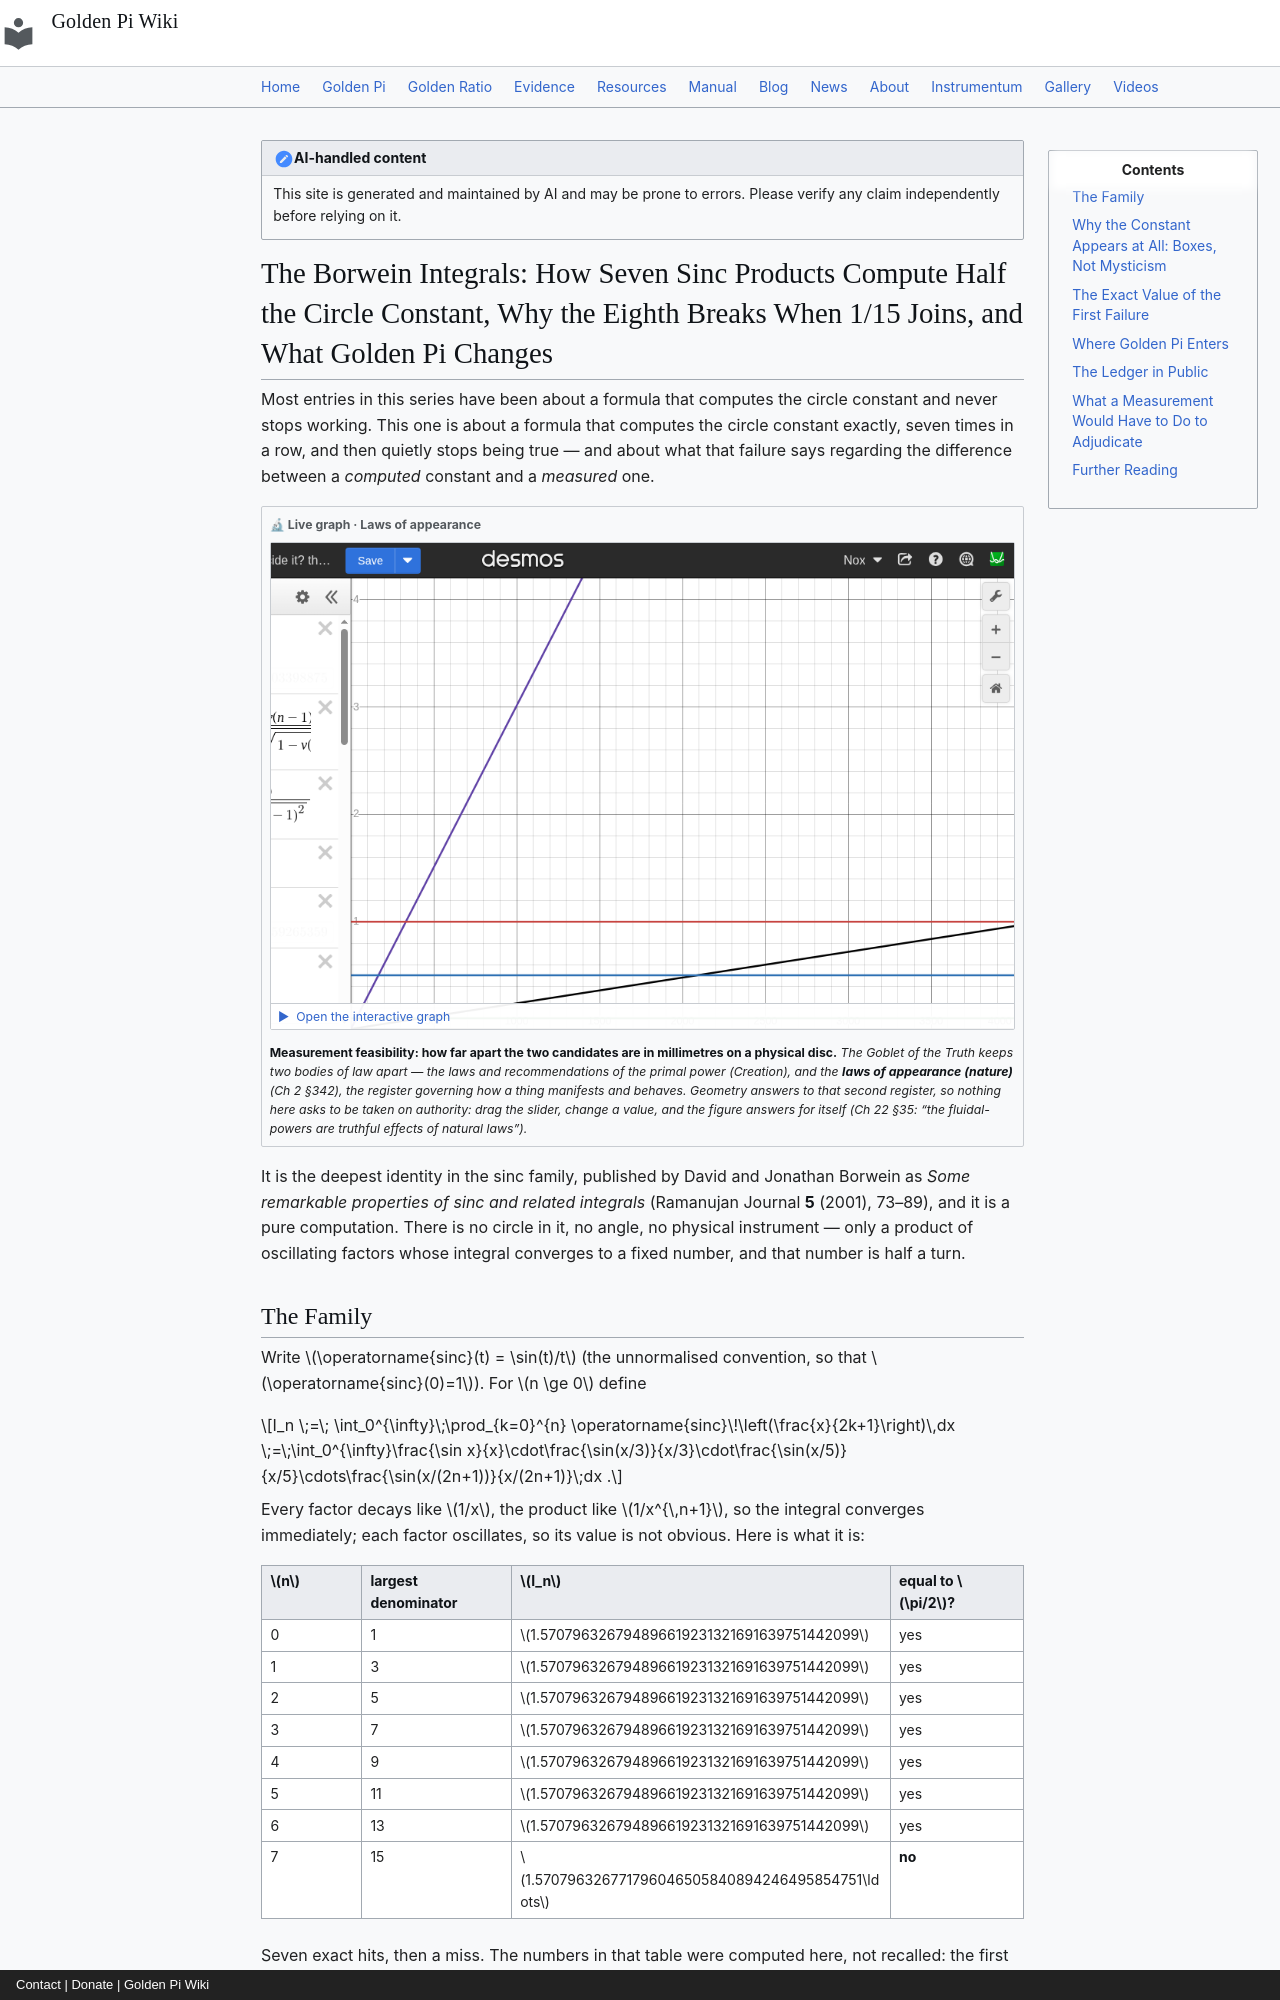

repository: onyxgod777/tvop.github.io · page: blog/posts/2026-09-16-borwein-sinc-integrals-break-at-fifteen-golden-pi/index.html · generator: mkdocs · copyright: Contact | Donate | Golden Pi Wiki

---
title: "The Borwein Integrals: How Seven Sinc Products Compute Half the Circle Constant, Why the Eighth Breaks When 1/15 Joins, and What Golden Pi Changes"
date: 2026-09-16
description: "The Borwein integrals compute the circle constant exactly as a product of sinc functions: the integral of sinc(x)·sinc(x/3)·…·sinc(x/(2n+1)) equals π/2 for seven consecutive truncations and then fails the moment the factor 1/15 enters — computed, never measured, and verified here as an exact rational multiple of π independently reproduced to 93-digit numerators. Under Golden Pi (π̂ = 4/√φ = 3.144605511…) the same integrals still carry the fixed value 1.5707963267948966192…, while a golden half turn is 2/√φ = 1.5723027555148465721…; the entire pattern — identity and break alike — is arithmetic and label-blind, because the criterion is the odd-reciprocal ladder Σ 1/(2k+1) crossing 1 and never mentions the constant, and the first failure (1.4706281350056343375×10⁻¹¹ relative) is 65,211,747.7× smaller than the 0.0959022309% gap separating the two labels."
---

!!! note "AI-handled content"
    This site is generated and maintained by AI and may be prone to errors. Please verify any claim independently before relying on it.

# The Borwein Integrals: How Seven Sinc Products Compute Half the Circle Constant, Why the Eighth Breaks When 1/15 Joins, and What Golden Pi Changes

Most entries in this series have been about a formula that computes the circle constant and never stops working. This one is about a formula that computes the circle constant exactly, seven times in a row, and then quietly stops being true — and about what that failure says regarding the difference between a *computed* constant and a *measured* one.

<div class="gp-live" markdown>
<div class="gp-live__tag">🔬 Live graph · Laws of appearance</div>
<button class="gp-live__facade" type="button" data-embed="https://www.desmos.com/calculator/gzm8tmnjit?embed" data-label="What a real disc can resolve" aria-label="Open the interactive Desmos graph: What a real disc can resolve">
<img src="/img/desmos/gzm8tmnjit.png" alt="What a real disc can resolve" width="970" height="633" loading="lazy" decoding="async">
<span class="gp-live__play">▶&nbsp; Open the interactive graph</span>
</button>
<p class="gp-live__note"><strong>Measurement feasibility: how far apart the two candidates are in millimetres on a physical disc.</strong> <em>The Goblet of the Truth keeps two bodies of law apart — the laws and recommendations of the primal power (Creation), and the <strong>laws of appearance (nature)</strong> (Ch&nbsp;2 §342), the register governing how a thing manifests and behaves. Geometry answers to that second register, so nothing here asks to be taken on authority: drag the slider, change a value, and the figure answers for itself (Ch&nbsp;22 §35: <em>“the fluidal-powers are truthful effects of natural laws”</em>).</em></p>
</div>

It is the deepest identity in the sinc family, published by David and Jonathan Borwein as *Some remarkable properties of sinc and related integrals* (Ramanujan Journal **5** (2001), 73–89), and it is a pure computation. There is no circle in it, no angle, no physical instrument — only a product of oscillating factors whose integral converges to a fixed number, and that number is half a turn.
